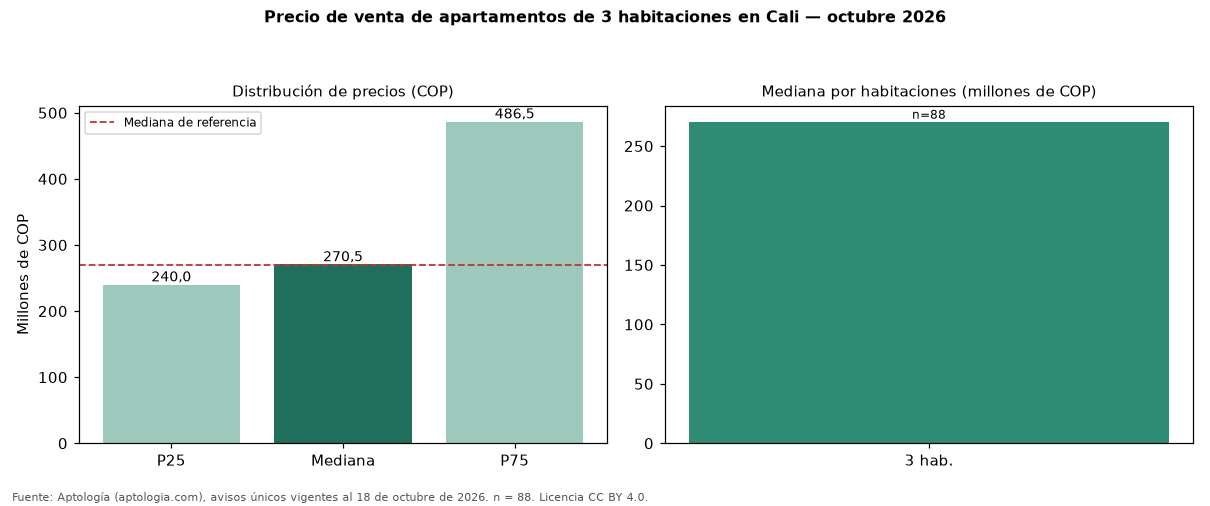

The file beside this chart, header and first rows:
seccion, metrica, valor_cop, n
precio, p25, 240000000, 88
precio, mediana, 270500000, 88
precio, p75, 486500000, 88
cop_por_m2, p25, 3503920, 88
cop_por_m2, mediana, 4191228, 88
cop_por_m2, p75, 4968750, 88
area, area_mediana_m2, 67.5, 88
habitaciones, 3, 270500000, 88
administracion, mediana, 274669, 73
estrato, moda, 4, 
parqueadero, porcentaje_con_parqueadero, 55.7, 88
referencia, mediana_referencia, 270000000, 155
referencia, mediana_cop_por_m2_referencia, 4230769, 155
